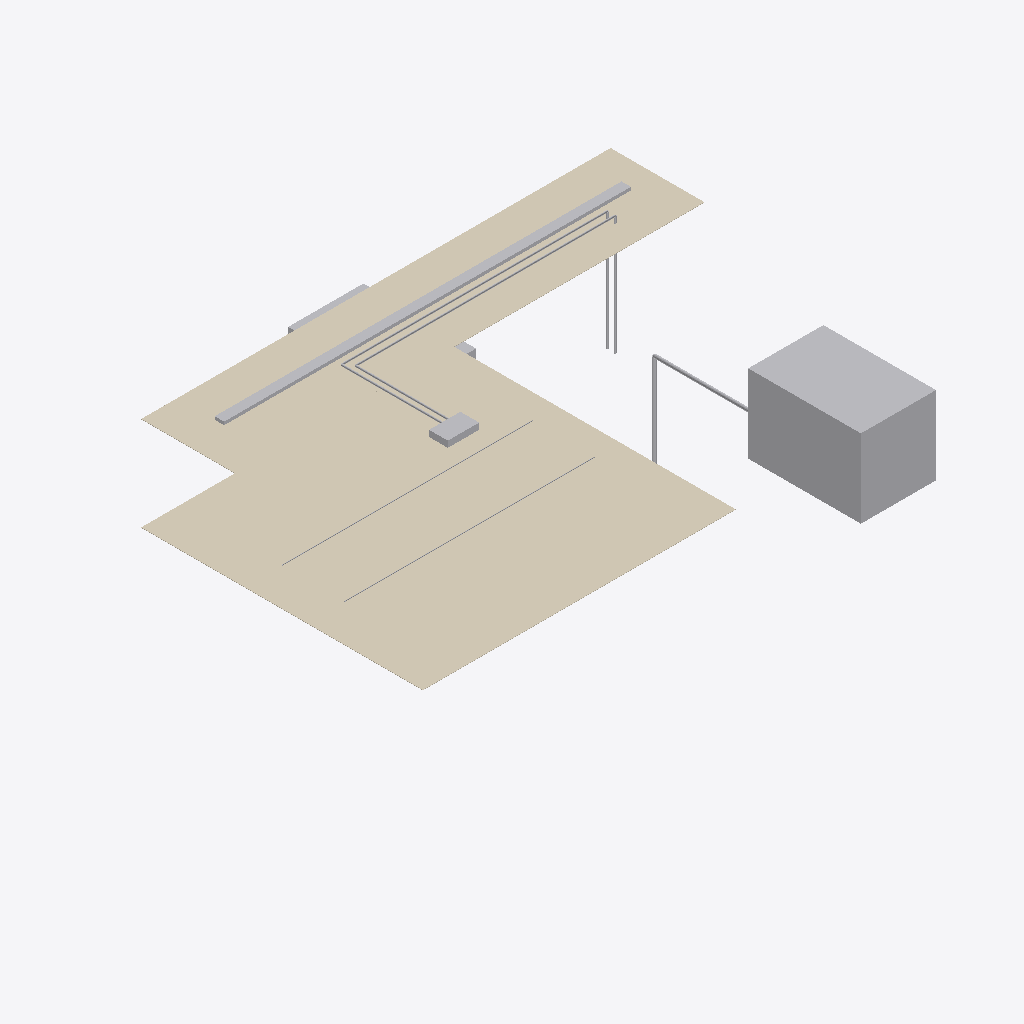
Isometric view of an IFC building model (IFC-SPF (STEP), schema IFC4X3, length unit metre), seen from the south-west, elements coloured by IFC class (only those large enough to see are counted): 9 other elements (light grey), 2 coverings (cream).
Extent 18.0 m × 12.3 m × 5.9 m (x, y, z). Storeys (3): L00 Ground at 0.00 m; L01 Office at 4.00 m; L02 Office at 7.00 m. Elements (23): 6 IfcLightFixture, 4 IfcAirTerminal, 3 IfcCableCarrierSegment, 3 IfcPipeSegment, 2 IfcCovering, 2 IfcElementAssembly, 2 IfcSanitaryTerminal, 1 IfcUnitaryEquipment.

HEADER;
FILE_DESCRIPTION(('ViewDefinition [CoordinationView]'),'2;1');
FILE_NAME('fitout.ifc','2000-01-01T00:00:00',(''),(''),'ifcopenshell','usdaeco-datacentre 0.5.0','');
FILE_SCHEMA(('IFC4X3'));
ENDSEC;
DATA;
#11=IFCPROJECT('0CJbFpLljGsAA77kWEJbyV',$,'demo-datacentre-01','Demo data centre 01',$,$,$,(#5),#10);
#13=IFCSITE('25PTRD17bKwOVry4IMO7Ey',$,'demo-datacentre-01 Site',$,$,$,$,$,$,$,$,$,$,$);
#21=IFCBUILDING('2fjK0deN1UewtXti0HkcWE',$,'demo-datacentre-01',$,$,$,$,$,$,$,$,$);
#81=IFCBUILDINGSTOREY('1G724WvdPPwRY1ZoyIQKe8',$,'L00 Ground',$,$,#80,$,$,$,0.0);
#94=IFCBUILDINGSTOREY('05$4wikOrTPu7teq6HygqW',$,'L01 Office',$,$,#93,$,$,$,4.0);
#107=IFCBUILDINGSTOREY('2PGwgXUBvKEw1FDBfp7zpx',$,'L02 Office',$,$,#106,$,$,$,7.0);
#1504=IFCCOVERING('1kEV4KbMPOpOobrK9f4oQ7',$,'clg.office',$,$,#1494,#1503,$,.CEILING.);
#1531=IFCCOVERING('3ZDPb63SvN6vtIg6CcsZVu',$,'clg.ocorr.1',$,$,#1521,#1530,$,.CEILING.);
#1590=IFCELEMENTASSEMBLY('2rlUa6m9TQzRzE0yxZVnCB',$,'pod.wc',$,'Prefabricated bathroom pod',#1580,#1589,$,.FACTORY.,.USERDEFINED.);
#1605=IFCCABLECARRIERSEGMENT('0jyI4dAyvOfBTdNmT71NjZ',$,'tray.void.ocorr.1',$,$,#1595,#1604,$,.CABLETRAYSEGMENT.);
#1634=IFCPIPESEGMENT('3YCA9FIpzGEwPTHa5a3ejQ',$,'pipe.chw.void.f',$,$,#1610,#1633,$,.RIGIDSEGMENT.);
#1663=IFCPIPESEGMENT('3nby067KXTCfghLVRYVteH',$,'pipe.chw.void.r',$,$,#1639,#1662,$,.RIGIDSEGMENT.);
#1880=IFCPIPESEGMENT('18gAb2cSrHEQdMGLTKTja$',$,'pipe.drain.pod',$,$,#1863,#1879,$,.RIGIDSEGMENT.);
#1678=IFCUNITARYEQUIPMENT('0luYDn9evSUuvCrlvlrIuL',$,'fcu.office.1',$,$,#1668,#1677,$,.AIRCONDITIONINGUNIT.);
#1563=IFCELEMENTASSEMBLY('1S9Tc$q01TExJjyPczfYEd',$,'pod.wc.temp',$,'Prefabricated bathroom pod',#1553,#1562,$,.FACTORY.,.USERDEFINED.);
#1693=IFCCABLECARRIERSEGMENT('1l4IegJ8THDuneqEXjd$Wp',$,'cnd.void.office.1',$,$,#1683,#1692,$,.CONDUITSEGMENT.);
#1708=IFCCABLECARRIERSEGMENT('21wSg5V2zRHuwik9G8jyQy',$,'cnd.void.office.2',$,$,#1698,#1707,$,.CONDUITSEGMENT.);
ENDSEC;
